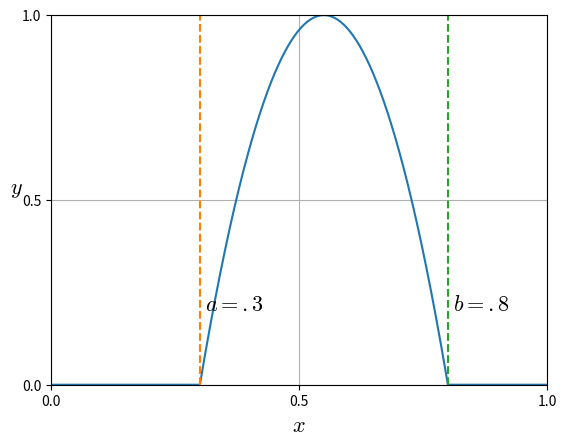

This chart was generated by the following Python code:
import matplotlib
import matplotlib.pyplot as plt
from matplotlib import cm
import numpy as np
from matplotlib.ticker import LinearLocator, FormatStrFormatter

plt.rcParams['mathtext.fontset'] = 'cm'
# plt.rc('axes', titlesize=20)
# plt.rc('axes', labelsize=14)

# plt.rc('font', size=14)

def clamp(n, smallest, largest): return max(smallest, min(n, largest))

def hr(a, b, phi):
    # phi = np.vectorize(clamp)(phi, a, b)
    # phi = np.vectorize(clamp)((phi - a) / (b - a), 0, 1)
    phi = clamp((phi - a) / (b - a), 0, 1)
    return (-2*(phi**3)) + (3*(phi**2))

def dhr(a, b, phi):
    phi = clamp((phi - a) / (b - a), 0, 1)
    return 4*(-phi**2 + phi)


def lr(a, b, phi):
    # phi = np.vectorize(clamp)(phi, a, b)
    # phi = np.vectorize(clamp)((phi - a) / (b - a), 0, 1)
    phi = clamp((phi - a) / (b - a), 0, 1)
    return phi

def step(b, phi):
    if phi >= b:
        return 1
    else:
        return 0

def nearest(a, b, phi):
    a_dist = abs(a - phi)
    b_dist = abs(b - phi)
    if a_dist < b_dist:
        return 0
    else:
        return 1


# Data for plotting
x = np.arange(0.0, 1.0, 0.001)

# f = 1 + np.sin(2 * np.pi * x)
f = np.arange(0.0, 1.0, 0.001)


a = .3
b = .8

for y in range(len(f)):
    # f[y] = hr(a, b, f[y])
    # f[y] = step(b, f[y])
    f[y] = dhr(a, b, f[y])


navy_blue = "#00293C"
meridian_blue = "#1E656D"
regatta_red = "#F62A00"
afternoon_yellow = "#FFA62B"


fig, ax = plt.subplots()
ax.plot(x, f)

p1 = np.arange(0.0, 1.0, 0.001)
p1.fill(a)
p2 = np.arange(0.0, 1.0, 0.001)
p2.fill(b)

fontsize = 16

ax.plot(p1, x, '--')
ax.annotate(r'$a=.3$', xy=(a+.01,.2), fontsize=fontsize)

ax.plot(p2, x, '--')
ax.annotate(r'$b=.8$', xy=(b+.01, .2), fontsize=fontsize)


ax.set_xlim(0, 1)
ax.set_ylim(0, 1)

ax.xaxis.set_major_locator(LinearLocator(3))
ax.yaxis.set_major_locator(LinearLocator(3))

ax.set_xlabel(r'$x$', fontsize=fontsize)
ax.set_ylabel(r'$y$', fontsize=fontsize, rotation=0)
ax.grid()

plt.show()